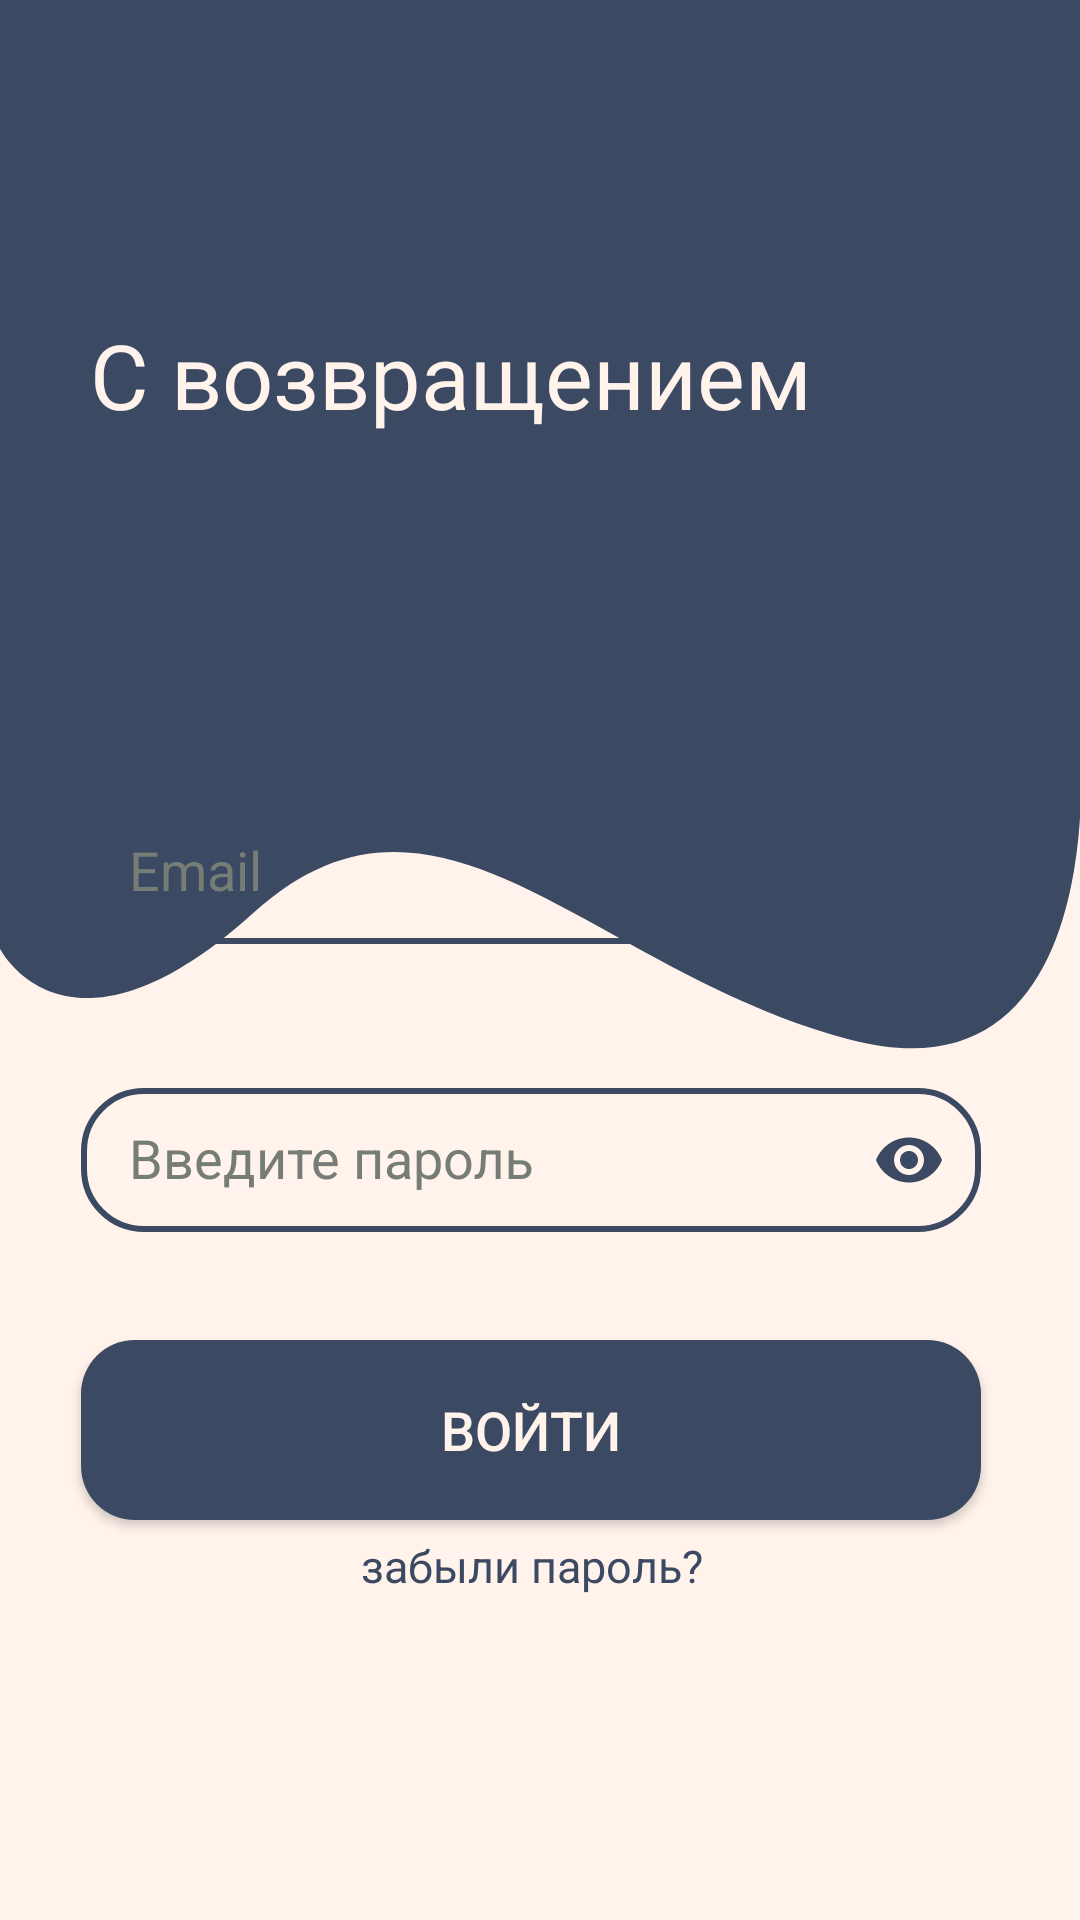

Here is an Android app screen rendered from its layout file. Give the layout XML and the strings, colors and styles it references.
<!-- AndroidManifest.xml: application theme Theme.Authentication -->
<!-- res/layout/log_in.xml -->
<?xml version="1.0" encoding="utf-8"?>
<androidx.constraintlayout.widget.ConstraintLayout xmlns:android="http://schemas.android.com/apk/res/android"
    android:layout_width="match_parent"
    android:layout_height="match_parent"
    xmlns:app="http://schemas.android.com/apk/res-auto"
    android:background="@color/backgraund">

    <LinearLayout
        android:id="@+id/linearLayout"
        android:layout_width="match_parent"
        android:layout_height="350dp"
        android:background="@drawable/log_back"
        android:gravity="center"
        app:layout_constraintBottom_toBottomOf="parent"
        app:layout_constraintEnd_toEndOf="parent"
        app:layout_constraintHorizontal_bias="0.0"
        app:layout_constraintStart_toStartOf="parent"
        app:layout_constraintTop_toTopOf="parent"
        app:layout_constraintVertical_bias="0.0">

        <TextView
            android:id="@+id/textView2"
            android:layout_width="match_parent"
            android:layout_height="wrap_content"
            android:baselineAligned="false"
            android:paddingLeft="30dp"
            android:paddingRight="30dp"
            android:layout_marginBottom="50dp"
            android:text="С возвращением"
            android:textColor="@color/backgraund"
            android:textSize="30sp" />
    </LinearLayout>

    <LinearLayout
        android:layout_width="409dp"
        android:layout_height="458dp"
        android:gravity="center"
        android:orientation="vertical"
        app:layout_constraintBottom_toBottomOf="parent"
        app:layout_constraintEnd_toEndOf="parent"
        app:layout_constraintHorizontal_bias="0.571"
        app:layout_constraintStart_toStartOf="parent"
        app:layout_constraintTop_toBottomOf="@+id/linearLayout"
        app:layout_constraintVertical_bias="1.0">

        <com.google.android.material.textfield.TextInputLayout
            android:layout_width="match_parent"
            android:layout_height="wrap_content"
            android:gravity="center"
            android:hint="Email"
            android:textColorHint="#767C76"
            android:paddingBottom="5dp"
            app:hintAnimationEnabled="true">

            <com.google.android.material.textfield.TextInputEditText
                android:id="@+id/editEmail"
                android:layout_width="300dp"
                android:layout_height="80dp"
                android:background="@drawable/edittext_border"
                android:ems="10"
                android:inputType="textEmailAddress"
                android:textColor="@color/colorPrimary"
                android:paddingLeft="16dp"
                android:paddingRight="16dp"
                android:textSize="18sp" />
        </com.google.android.material.textfield.TextInputLayout>


        <com.google.android.material.textfield.TextInputLayout
            android:layout_width="match_parent"
            android:layout_height="wrap_content"
            android:gravity="center"
            android:hint="Введите пароль"
            android:textColorHint="#767C76"
            android:paddingBottom="5dp"
            app:hintAnimationEnabled="true"
            app:passwordToggleEnabled="true"
            app:passwordToggleTint="@color/colorPrimary">

            <com.google.android.material.textfield.TextInputEditText
                android:id="@+id/editPassword"
                android:layout_width="300dp"
                android:layout_height="80dp"
                android:background="@drawable/edittext_border"
                android:ems="10"
                android:inputType="textPassword"
                android:textColor="@color/colorPrimary"
                android:paddingLeft="16dp"
                android:paddingRight="16dp"
                android:textSize="18sp"/>
        </com.google.android.material.textfield.TextInputLayout>

        <Button
            android:id="@+id/log_in_btn"
            android:layout_width="wrap_content"
            android:layout_height="wrap_content"
            android:layout_marginTop="15dp"
            android:width="300dp"
            android:height="60dp"
            android:text="Войти"
            android:textSize="18sp"
            android:background="@drawable/btn_back"/>
        <TextView
            android:id="@+id/textView7"
            android:layout_width="match_parent"
            android:layout_height="wrap_content"
            android:gravity="center"
            android:baselineAligned="false"
            android:layout_marginTop="5dp"
            android:paddingLeft="30dp"
            android:paddingRight="30dp"
            android:layout_marginBottom="50dp"
            android:text="забыли пароль?"
            android:textColor="@color/colorPrimary"
            android:textSize="15sp" />

    </LinearLayout>

</androidx.constraintlayout.widget.ConstraintLayout>
<!-- resources referenced by this layout -->
<resources>
  <color name="backgraund">#FFF3EB</color>
  <color name="colorPrimary">#3C4962</color>
  <!-- drawable btn_back (drawable) -->
  <?xml version="1.0" encoding="utf-8"?>
      <shape xmlns:android="http://schemas.android.com/apk/res/android"
          android:shape="rectangle">
          <corners android:radius="18dp" />
          <solid android:color="@color/colorPrimary" />
      </shape>
  <!-- drawable edittext_border (drawable) -->
  <?xml version="1.0" encoding="utf-8"?>
  <layer-list xmlns:android="http://schemas.android.com/apk/res/android">
      <item android:top="16dp" android:bottom="16dp">
          <shape xmlns:android="http://schemas.android.com/apk/res/android"
              android:shape="rectangle">
  
              <stroke
                  android:color="#3C4962"
                  android:width="2dp"/>
              <corners
                  android:radius="20dp"/>
          </shape>
      </item>
  </layer-list>
  <!-- drawable log_back (drawable) -->
  <vector xmlns:android="http://schemas.android.com/apk/res/android"
      android:width="360dp"
      android:height="306dp"
      android:viewportWidth="360"
      android:viewportHeight="306">
    <path
        android:pathData="M0,0H360V217C360,217 370.5,323 283.5,303C196.5,283 146.5,217 84.5,266C22.5,315 0,276.5 0,276.5V0Z"
        android:fillColor="#3C4962"/>
  </vector>
  <style name="Theme.Authentication" parent="Base.Theme.Authentication" />
  <style name="Base.Theme.Authentication" parent="Theme.AppCompat.NoActionBar">
          
          
          <item name="colorPrimary">@color/colorPrimary</item>
          <item name="colorPrimaryVariant">@color/colorPrimary</item>
          <item name="android:statusBarColor">@color/colorPrimary</item>
          <item name="android:textColorHint">@color/colorPrimary</item>
          <item name="android:colorAccent">@color/orange</item>
          <item name="android:itemBackground">@color/colorPrimary</item>
          <item name="android:textColor">@color/backgraund</item>
      </style>
  <color name="orange">#E34210</color>
</resources>
